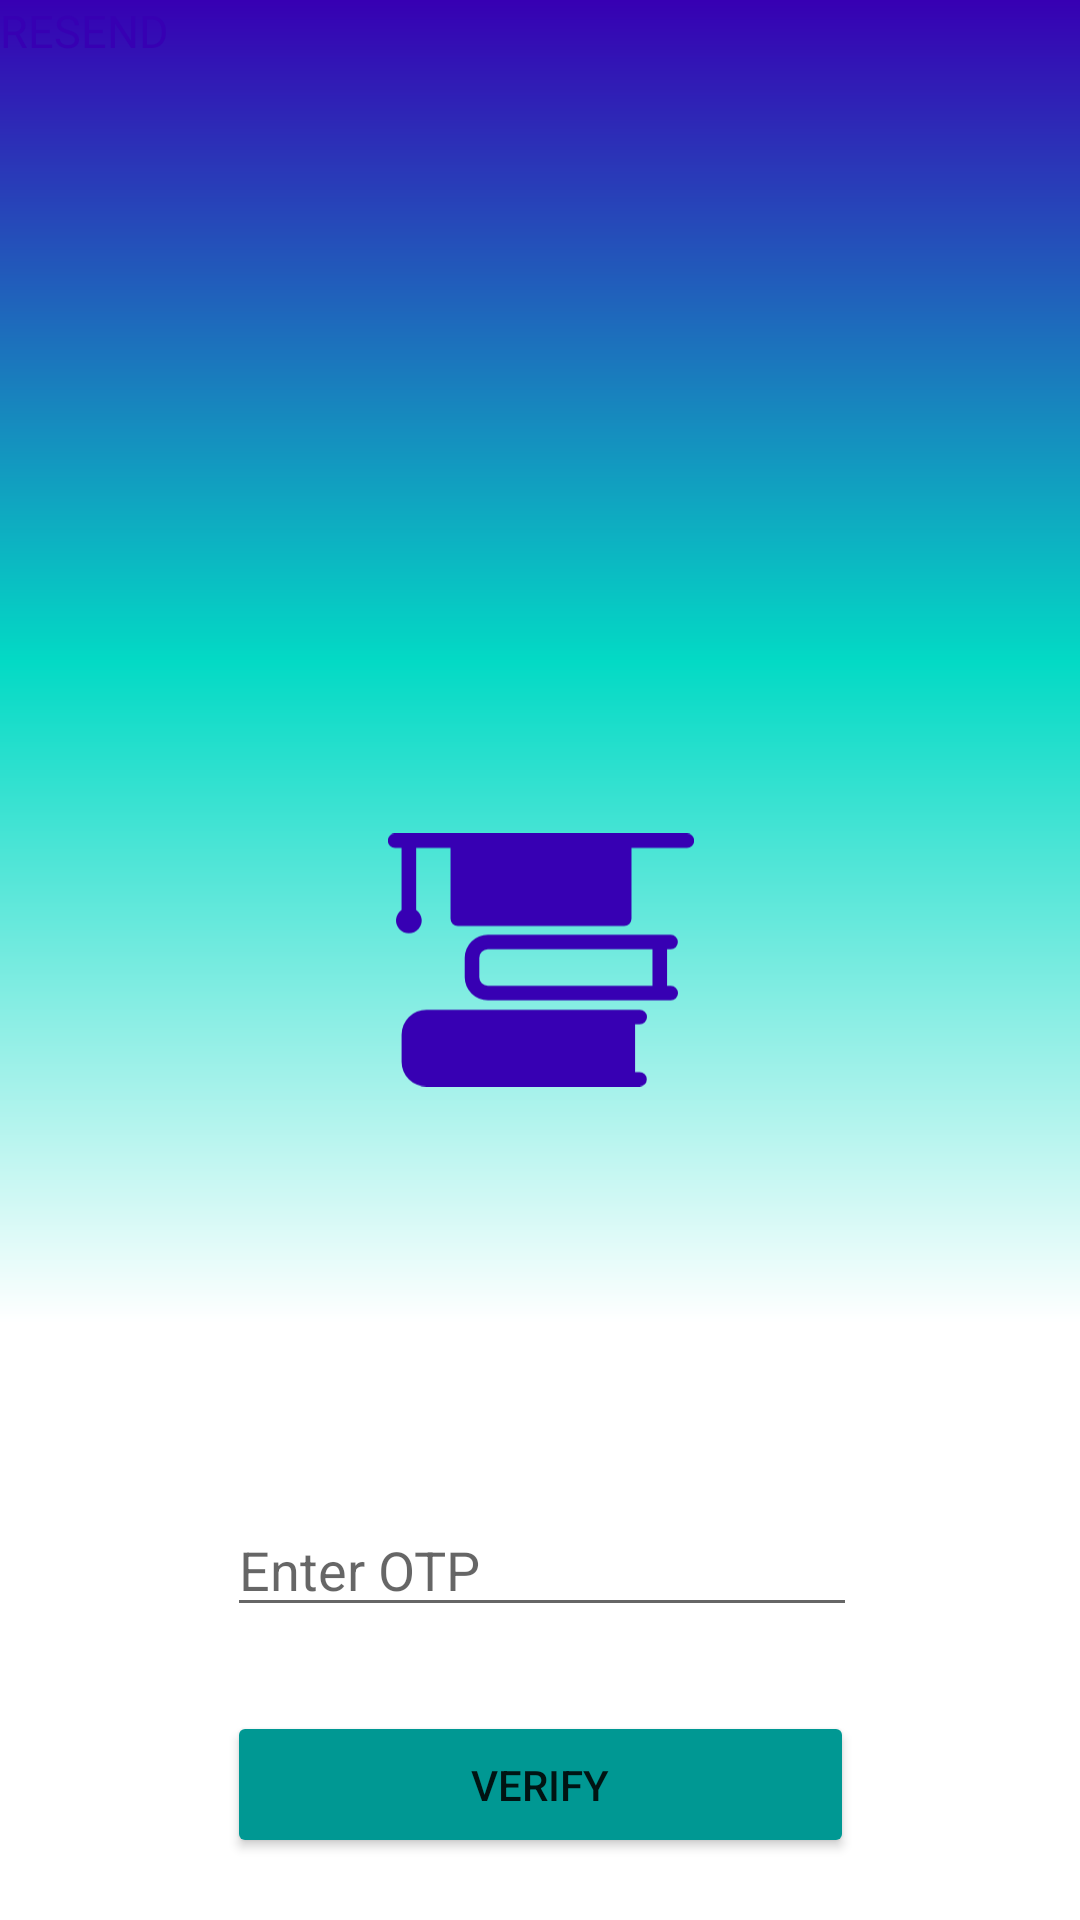

Layout XML and referenced resources for this Android screen:
<!-- AndroidManifest.xml: application theme Theme.CollegeFinder -->
<!-- res/layout/signup_layout.xml -->
<?xml version="1.0" encoding="utf-8"?>
<androidx.constraintlayout.widget.ConstraintLayout xmlns:android="http://schemas.android.com/apk/res/android"
    xmlns:app="http://schemas.android.com/apk/res-auto"
    xmlns:tools="http://schemas.android.com/tools"
    android:layout_width="match_parent"
    android:layout_height="match_parent"
    tools:context=".MainActivity">

    <androidx.constraintlayout.widget.ConstraintLayout
        android:id="@+id/constraintLayout"
        android:layout_width="410dp"
        android:layout_height="441dp"
        android:background="@drawable/gradient"
        app:layout_constraintEnd_toEndOf="parent"
        app:layout_constraintStart_toStartOf="parent"
        app:layout_constraintTop_toTopOf="parent">

        <ImageView
            android:id="@+id/imageView2"
            android:layout_width="102dp"
            android:layout_height="136dp"
            android:layout_marginTop="252dp"
            app:layout_constraintEnd_toEndOf="parent"
            app:layout_constraintStart_toStartOf="parent"
            app:layout_constraintTop_toTopOf="parent"
            app:srcCompat="@drawable/ic_college_studying" />
    </androidx.constraintlayout.widget.ConstraintLayout>

    <EditText
        android:id="@+id/editTextPhone2"
        android:layout_width="wrap_content"
        android:layout_height="wrap_content"
        android:layout_marginTop="60dp"
        android:ems="10"
        android:hint="Enter OTP"
        android:inputType="number"
        app:layout_constraintEnd_toEndOf="parent"
        app:layout_constraintHorizontal_bias="0.504"
        app:layout_constraintStart_toStartOf="parent"
        app:layout_constraintTop_toBottomOf="@+id/constraintLayout" />

    <Button
        android:id="@+id/button2"
        android:layout_width="209dp"
        android:layout_height="49dp"
        android:layout_marginTop="28dp"
        android:text="Verify"
        app:backgroundTint="@color/teal_700"
        app:layout_constraintEnd_toEndOf="parent"
        app:layout_constraintStart_toStartOf="parent"
        app:layout_constraintTop_toBottomOf="@+id/editTextPhone2" />

    <TextView
        android:id="@+id/textView"
        android:layout_width="145dp"
        android:layout_height="18dp"
        android:layout_marginTop="68dp"
        android:text="Didn't receive the top?"
        app:layout_constraintEnd_toEndOf="parent"
        app:layout_constraintHorizontal_bias="0.402"
        app:layout_constraintStart_toStartOf="parent"
        app:layout_constraintTop_toTopOf="@+id/button2" />

    <TextView
        android:id="@+id/textView2"
        android:layout_width="wrap_content"
        android:layout_height="wrap_content"
        android:text="RESEND"
        android:textColor="@color/purple"
        android:textSize="15sp"
        tools:layout_editor_absoluteX="255dp"
        tools:layout_editor_absoluteY="641dp" />

</androidx.constraintlayout.widget.ConstraintLayout>
<!-- resources referenced by this layout -->
<resources>
  <color name="purple">#3700B3</color>
  <color name="teal_700">#009893</color>
  <!-- drawable gradient (drawable) -->
  <?xml version="1.0" encoding="utf-8"?>
  <shape xmlns:android="http://schemas.android.com/apk/res/android"
      android:shape="rectangle">
      <gradient android:startColor="#3700B3"
          android:centerColor="#03DAC5"
          android:endColor="#FFFFFF"
          android:angle="-90" />
  </shape>
  <!-- drawable ic_college_studying (drawable) -->
  <vector xmlns:android="http://schemas.android.com/apk/res/android"
      android:width="67.523dp"
      android:height="56.153dp"
      android:viewportWidth="67.523"
      android:viewportHeight="56.153">
    <path
        android:pathData="M57.107,54.543A1.61,1.61 0,0 1,55.5 56.153L8.5,56.153a5.509,5.509 0,0 1,-5.5 -5.5L3,44.61a5.509,5.509 0,0 1,5.5 -5.5h47a1.611,1.611 0,1 1,0 3.221h-0.976v10.6L55.5,52.931A1.61,1.61 0,0 1,57.107 54.543ZM64,35.409a1.61,1.61 0,0 1,-1.611 1.611L22.047,37.02a5.122,5.122 0,0 1,-5.117 -5.117v-4.3a5.122,5.122 0,0 1,5.117 -5.117L62.394,22.486a1.611,1.611 0,0 1,0 3.221h-0.812L61.582,33.794h0.812A1.61,1.61 0,0 1,64 35.409ZM22.047,33.794L58.361,33.794L58.361,25.708L22.047,25.708a1.9,1.9 0,0 0,-1.9 1.9v4.3A1.9,1.9 0,0 0,22.047 33.794ZM65.913,-0.006L1.611,-0.006a1.611,1.611 0,1 0,0 3.221L2.993,3.215L2.993,16.994a2.833,2.833 0,1 0,3.221 0L6.214,3.221L13.8,3.221v15.7a1.61,1.61 0,0 0,1.611 1.611L52.117,20.532a1.61,1.61 0,0 0,1.611 -1.611v-15.7L65.913,3.221a1.611,1.611 0,1 0,0 -3.221Z"
        android:fillColor="#3700b3"/>
  </vector>
  <style name="Theme.CollegeFinder" parent="Theme.MaterialComponents.DayNight.DarkActionBar">
          
          <item name="colorPrimary">@color/purple_500</item>
          <item name="colorPrimaryVariant">@color/purple_700</item>
          <item name="colorOnPrimary">@color/white</item>
          
          <item name="colorSecondary">@color/teal_200</item>
          <item name="colorSecondaryVariant">@color/teal_700</item>
          <item name="colorOnSecondary">@color/black</item>
          
          <item name="android:statusBarColor" tools:targetApi="l">?attr/colorPrimaryVariant</item>
          
      </style>
  <color name="purple_500">#FF6200EE</color>
  <color name="purple_700">#FF3700B3</color>
  <color name="white">#FFFFFFFF</color>
  <color name="teal_200">#03DAC5</color>
  <color name="black">#1A1A1A</color>
</resources>
